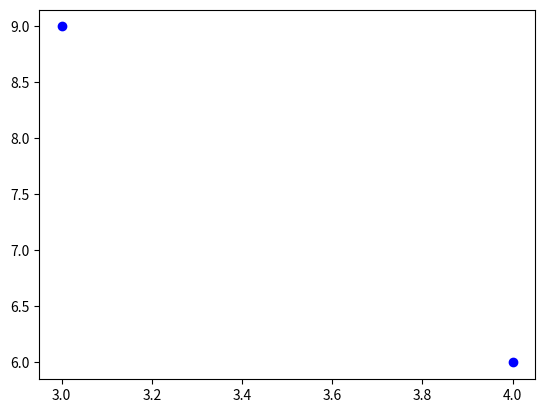

Generate this figure with matplotlib:
"""Rewrite distance function from Fruitful functions"""
import math
import pandas as pd
from matplotlib import pyplot as plt


class Point:
    """ Create a new Point, at coordinates x, y """

    def __init__(self, x=0, y=0):
        """ Create a new point at x, y """
        self.x = x
        self.y = y

    def distance_from_origin(self):
        """ Compute my distance from the origin """
        return ((self.x ** 2) + (self.y ** 2)) ** 0.5

    def __str__(self):
        # All we have done is renamed the method
        return "({0}, {1})".format(self.x, self.y)

    def reflect_x(self):
        """Returns a new point, which is a reflection of the provided point around the x-axis e.g.
            Point(3,5).reflect_x() is (3,-5)"""

        return Point(self.x, - self.y)

    def slope_from_origin(self):
        """Returns the slope of the line joining the origin to the point"""
        return round(math.degrees(abs(math.atan(self.y/self.x))), 2)

    def plot(self):
        """Plot the point"""
        plt.plot(self.x, self.y, 'bo')

    def get_line_to(self, provided_point):
        """Returns tulipe with coefficients of line y = ax + b connecting the provided point to the point """

        """Calculate slope"""
        a = (provided_point.y - self.y) / (provided_point.x - self.x)

        """Calculate b"""
        b = self.y - a * self.x

        return (a,b)



punt = Point(3,9)
punt1 = Point(4,6)

punt.get_line_to(punt1)

punt.plot()
punt1.plot()
plt.show()
